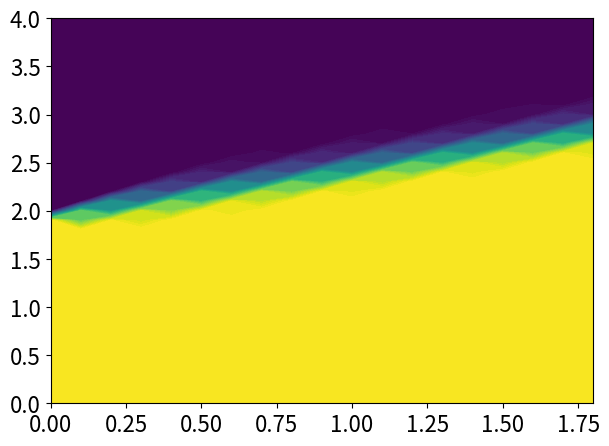
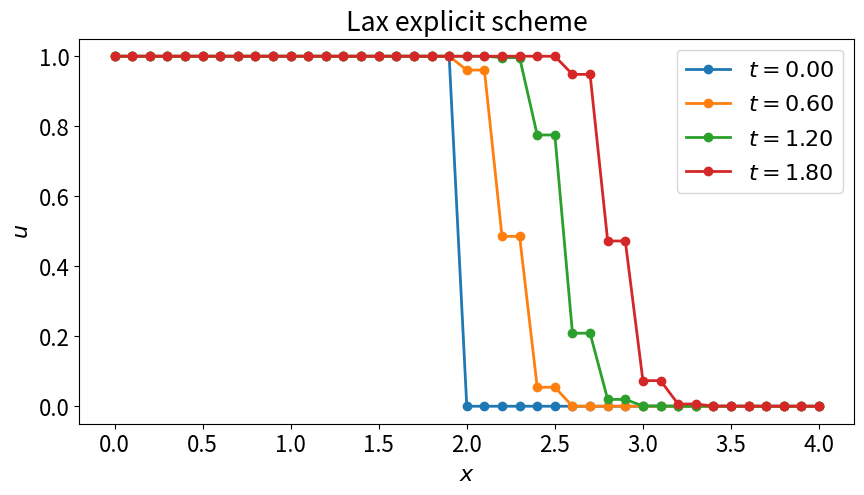
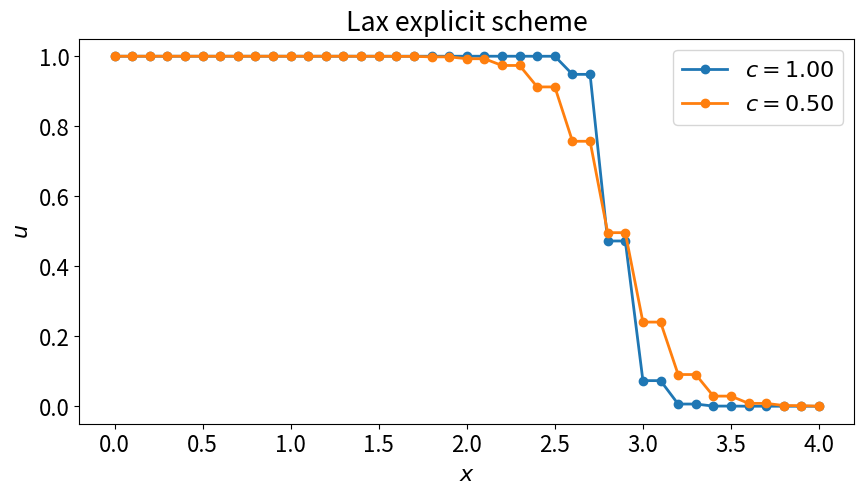

Generate these figures, in order, with matplotlib:
#!/usr/bin/env python3
# -*- coding: utf-8 -*-
"""
Created on Tue Apr  6 22:11:31 2021

[redacted]
"""

import numpy as np
import matplotlib.pyplot as plt

font = {'size' : 16} 
plt.rc('font', **font)

#%%
a = 1.0
l = 4.0
tm = 1.8
dx = 0.1
m = 1
dt_list = [0.1]
u_all = []
t_all = []
x_all = []
nt_list = [0,6,12,18]

for i in range(m):
    dt = dt_list[i]
    c = a*dt/dx
    
    n = int(l/dx)
    nt = int(tm/dt)
    
    u = np.zeros((n+1,nt+1))
    
    x = np.linspace(0,l,n+1)        
    t = np.linspace(0,tm,nt+1)
    X,T = np.meshgrid(x,t, indexing='ij')
    
    k = 0
    u[x <= 2.0,k] = 1.0
    u[x >= 2.0,k] = 0.0
    
    u[0,:] = 1.0
    
    i = np.arange(1,n)
    for k in range(1,nt+1):
        u[i,k] = 0.5*(u[i+1,k-1] + u[i-1,k-1]) - (0.5*dt/dx)*(0.5*u[(i+1),k-1]**2 - 0.5*u[i-1,k-1]**2)
    
    x_all.append(x)
    t_all.append(t)
    u_all.append(u)
    
#%%
fig,ax = plt.subplots(1,1,figsize=(7,5))
ax.contourf(T,X,u,60)
plt.show()    

#%%
fig,ax = plt.subplots(1,1,figsize=(10,5))
for i in range(4):
    x = x_all[0]
    u = u_all[0]
    ax.plot(x,u[:,nt_list[i]],'o-',lw=2,label=f'$t={nt_list[i]*dt:0.2f}$')
ax.legend()    
ax.set_title('Lax explicit scheme')
ax.set_xlabel('$x$')
ax.set_ylabel('$u$')
plt.show()    

#%%
m = 2
dt_list = [0.1,0.05]
u_all = []
t_all = []
x_all = []
nt_list = [0,6,12,18]

for i in range(m):
    dt = dt_list[i]
    c = a*dt/dx
    
    n = int(l/dx)
    nt = int(tm/dt)
    
    u = np.zeros((n+1,nt+1))
    
    x = np.linspace(0,l,n+1)        
    t = np.linspace(0,tm,nt+1)
    X,T = np.meshgrid(x,t, indexing='ij')
    
    k = 0
    u[x <= 2.0,k] = 1.0
    u[x >= 2.0,k] = 0.0
    
    u[0,:] = 1.0
    
    i = np.arange(1,n)
    for k in range(1,nt+1):
        u[i,k] = 0.5*(u[i+1,k-1] + u[i-1,k-1]) - (0.5*dt/dx)*(0.5*u[(i+1),k-1]**2 - 0.5*u[i-1,k-1]**2)
    
    x_all.append(x)
    t_all.append(t)
    u_all.append(u)
    
#%%
fig,ax = plt.subplots(1,1,figsize=(10,5))
for i in range(2):
    x = x_all[i]
    u = u_all[i]
    ax.plot(x,u[:,-1],'o-',lw=2,label=f'$c={dt_list[i]/dx:0.2f}$')
ax.legend()    
ax.set_title('Lax explicit scheme')
ax.set_xlabel('$x$')
ax.set_ylabel('$u$')
plt.show()   